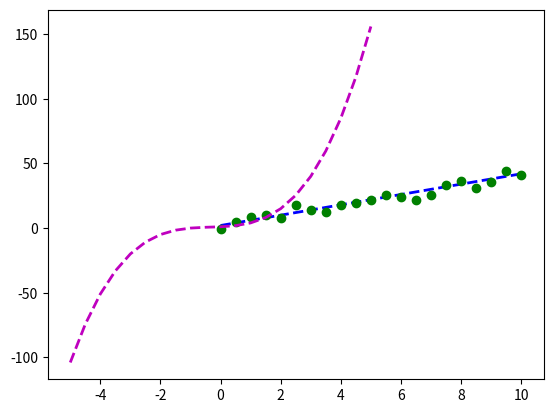

This chart was generated by the following Python code: (Note: this script raises an exception after producing the figure.)
import pandas as pd
import matplotlib.pyplot as plt
import numpy as np
import scipy.optimize as spo


def fit_line(data, error_func, degree=3):
    """fit a line to given data, using a supplied error function.
    :parameters
    data: 2D array where each row is a point(X0,Y)
    error_func : function that computes the error between a line and observed data
    
    Returns line that minimizes the error function.
    """
    Cguess = np.poly1d(np.ones(degree +1, dtype=np.float32))

    x = np.linspace(-5,5,21)

    plt.plot(x, np.polyval(Cguess, x), 'm--', linewidth=2.0, label="Initial guess")

    result = spo.minimize(error_func, Cguess, args=(data,), method="SLSQP", options={"disp": True})  # display True
    return np.poly1d(result.x)


def error_poly(C, data):
    """compute error between given line model and observed data
    :parameter
    C: numpy.poly1d object or equivalent array representing polynomial coefficeints
    data : 2D array where each row is a point(X,Y)
    
    Return error as a single real value.
    """

    err = np.sum((data[:, 1] - np.polyval(C, data[:0])) ** 2)
    return err


def run_f():
    l_orig = np.float32([4, 2])
    print("Original line: C0={}, C1={}".format(l_orig[0], l_orig[1]))
    Xorig = np.linspace(0, 10, 21)
    Yorig = l_orig[0] * Xorig + l_orig[1]
    plt.plot(Xorig, Yorig, 'b--', linewidth=2.0, label="Original line")

    noise_sigma = 3.0
    noise = np.random.normal(0, noise_sigma, Yorig.shape)
    data = np.asarray([Xorig, Yorig + noise]).T
    plt.plot(data[:, 0], data[:, 1], 'go', label="data points")
    l_fit = fit_line(data, error_poly)
    print('fitted line C0={}, C1={}'.format(l_fit[0], l_fit[1]))

    plt.plot(data[:, 0], l_fit[0] * data[:, 0] + l_fit[1], 'r--', label="fitted data")
    plt.legend(loc="upper right")
    plt.show()


run_f()
